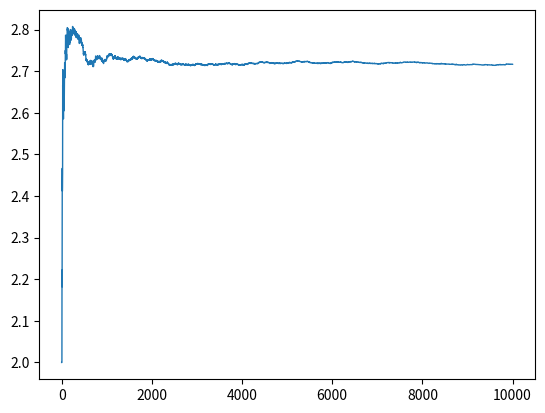

Reproduce this figure in Python.
# -*- coding: utf-8 -*-
"""
Created on Sun May 23 01:16:34 2021

[redacted]
"""

import random
import numpy as np
import matplotlib.pyplot as plt

# Gera uma amostra de V
def amostraV():
    S = 0
    k = 0
    while S<1:
        k=k+1
        x = random.uniform(0,1)
        S = S + x
    return k

# Valor esperado de V - Método de Monte Carlo
N = 10000
V = np.array([amostraV() for _ in range(N)])
V_m = V.mean()
print(V_m)

# Gráfico
V_m_k = [V[:k].mean() for k in range(1,N+1)]
plt.plot(V_m_k, linewidth=1)